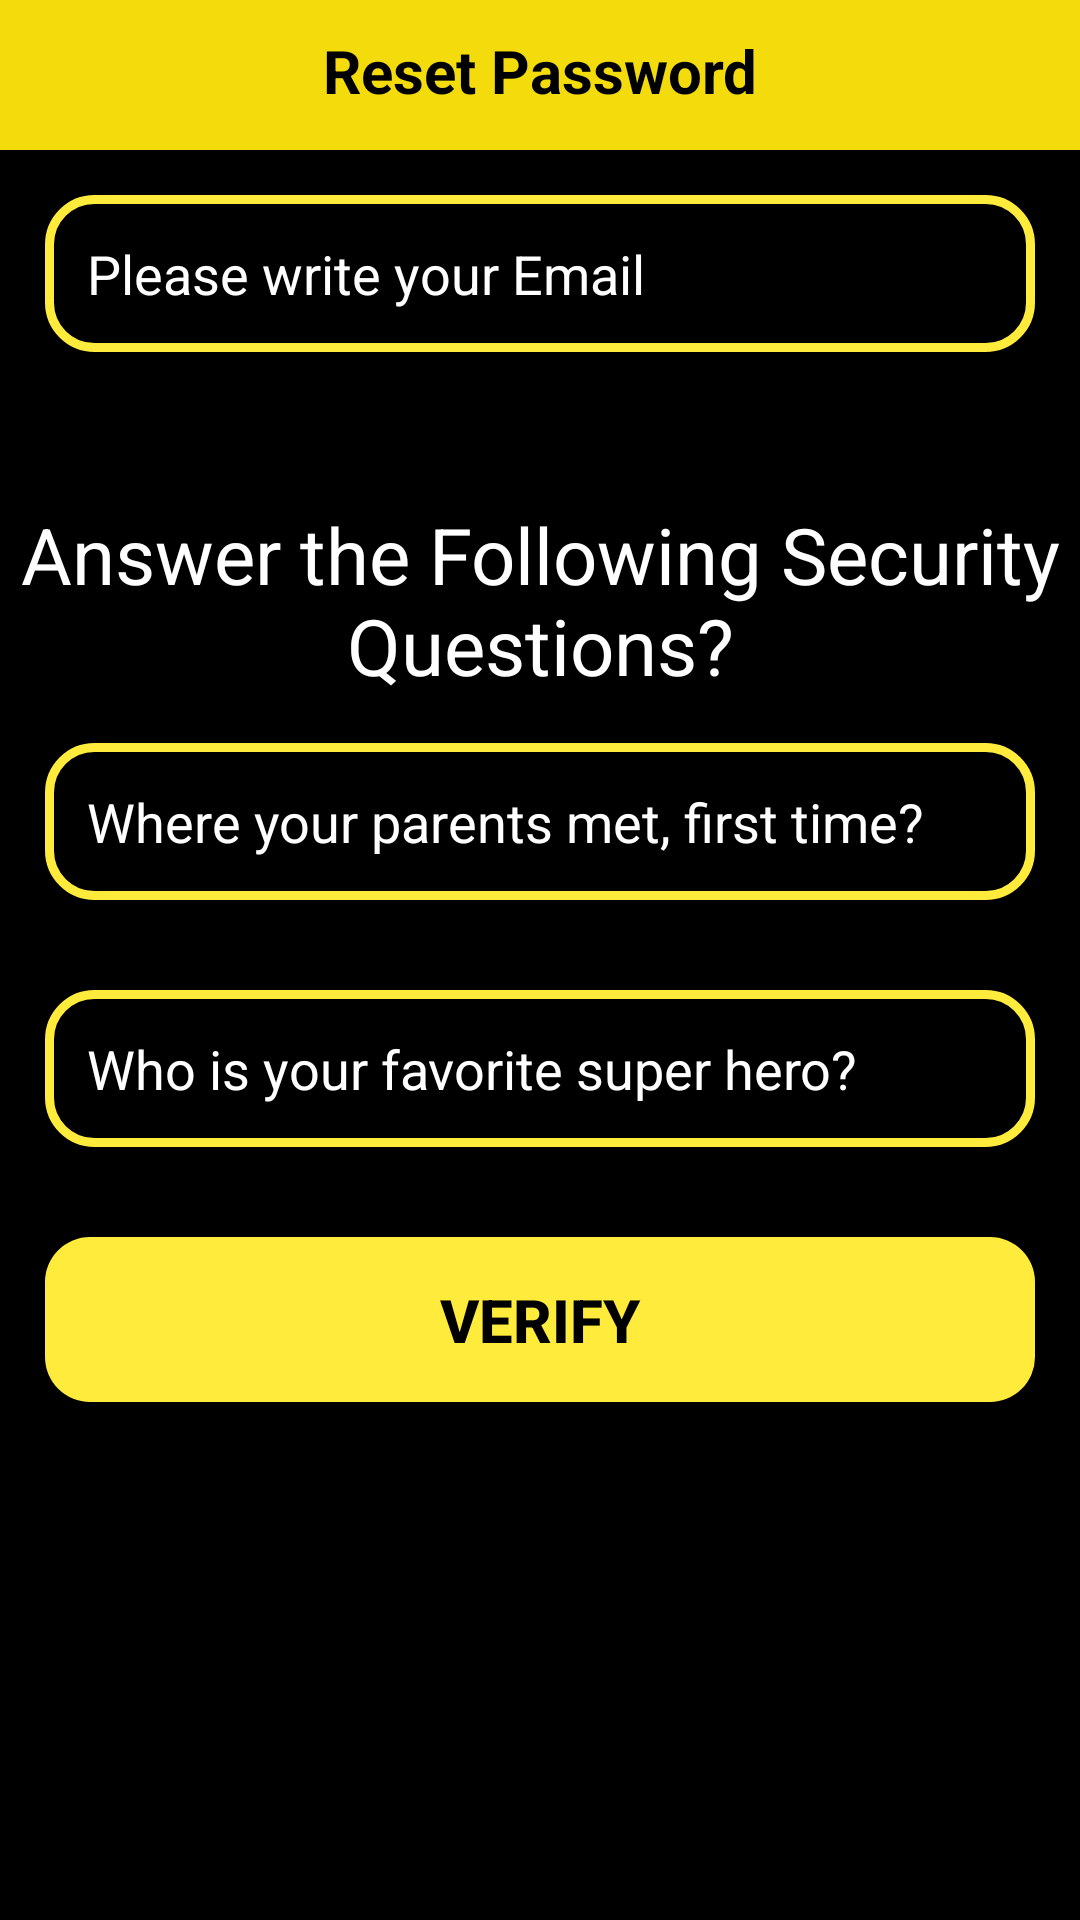

Produce the Android XML layout that renders to this screen, including the resource entries it uses.
<!-- AndroidManifest.xml: application theme Theme.MyECommerce -->
<!-- res/layout/activity_reset_password.xml -->
<?xml version="1.0" encoding="utf-8"?>
<RelativeLayout xmlns:android="http://schemas.android.com/apk/res/android"
    xmlns:app="http://schemas.android.com/apk/res-auto"
    xmlns:tools="http://schemas.android.com/tools"
    android:layout_width="match_parent"
    android:layout_height="match_parent"
    android:background="@color/black"
    tools:context=".loginandjoin.ResetPasswordActivity">


    <RelativeLayout
        android:id="@+id/relative123"
        android:layout_width="match_parent"
        android:layout_height="50dp"
        android:layout_alignParentTop="true"
        android:background="@color/ColorrprimarydArk">

        <TextView
            android:id="@+id/page_title"
            android:layout_width="match_parent"
            android:layout_height="wrap_content"
            android:layout_marginTop="10dp"
            android:text="Reset Password"
            android:textAlignment="center"
            android:textColor="@color/black"
            android:textSize="20dp"
            android:textStyle="bold" />

    </RelativeLayout>


    <EditText
        android:id="@+id/find_email"
        android:layout_width="match_parent"
        android:layout_height="wrap_content"
        android:layout_below="@+id/relative123"
        android:layout_marginStart="15dp"
        android:layout_marginTop="15dp"
        android:layout_marginEnd="15dp"
        android:layout_marginBottom="15dp"
        android:background="@drawable/inputs_design"
        android:hint="Please write your Email"
        android:padding="14dp"
        android:textColor="@color/white"
        android:textColorHint="@color/white" />

    <TextView
        android:id="@+id/title_questions"
        android:layout_width="match_parent"
        android:layout_height="wrap_content"
        android:layout_below="@+id/find_email"
        android:layout_marginTop="35dp"
        android:gravity="center"
        android:text="Answer the Following Security Questions?"
        android:textColor="@color/white"
        android:textSize="26dp"
        tools:visibility="invisible" />


    <EditText
        android:id="@+id/question_1"
        android:layout_width="match_parent"
        android:layout_height="wrap_content"
        android:layout_below="@+id/title_questions"
        android:layout_marginStart="15dp"
        android:layout_marginTop="15dp"
        android:layout_marginEnd="15dp"
        android:layout_marginBottom="15dp"
        android:background="@drawable/inputs_design"
        android:hint="Where your parents met, first time?"
        android:padding="14dp"
        android:textColor="@color/white"
        android:textColorHint="@color/white"
        tools:visibility="invisible" />

    <EditText
        android:id="@+id/question_2"
        android:layout_width="match_parent"
        android:layout_height="wrap_content"
        android:layout_below="@+id/question_1"
        android:layout_marginStart="15dp"
        android:layout_marginTop="15dp"
        android:layout_marginEnd="15dp"
        android:layout_marginBottom="15dp"
        android:background="@drawable/inputs_design"
        android:hint="Who is your favorite super hero?"
        android:padding="14dp"
        android:textColor="@color/white"
        android:textColorHint="@color/white"
        tools:visibility="invisible" />


    <Button
        android:id="@+id/verify_btn"
        android:layout_width="match_parent"
        android:layout_height="wrap_content"
        android:layout_below="@+id/question_2"
        android:layout_marginStart="15dp"
        android:layout_marginTop="15dp"
        android:layout_marginEnd="15dp"
        android:layout_marginBottom="15dp"
        android:background="@drawable/buttons"
        android:padding="14dp"
        android:text="Verify"
        android:textColor="@color/black"
        android:textSize="20dp"
        android:textStyle="bold" />

</RelativeLayout>
<!-- resources referenced by this layout -->
<resources>
  <color name="ColorrprimarydArk">#F3DB0C</color>
  <color name="black">#FF000000</color>
  <color name="white">#FFFFFFFF</color>
  <!-- drawable buttons (drawable) -->
  <?xml version="1.0" encoding="utf-8"?>
  <shape xmlns:android="http://schemas.android.com/apk/res/android">
      <solid android:color="@color/Colorrprimary"></solid>
      <corners android:radius="15dp"></corners>
  </shape>
  <!-- drawable inputs_design (drawable) -->
  <?xml version="1.0" encoding="utf-8"?>
  <shape xmlns:android="http://schemas.android.com/apk/res/android">
      <stroke
          android:width="3dp"
          android:color="@color/Colorrprimary">
  
      </stroke>
      <corners android:radius="15dp"></corners>
  </shape>
  <style name="Theme.MyECommerce" parent="Theme.AppCompat.Light.NoActionBar">
          
          <item name="colorPrimary">@color/Colorrprimary</item>
          <item name="colorPrimaryVariant">@color/Colorrprimary</item>
          <item name="colorOnPrimary">@color/white</item>
          
          <item name="colorSecondary">@color/teal_200</item>
          <item name="colorSecondaryVariant">@color/teal_700</item>
          <item name="colorOnSecondary">@color/black</item>
          
          <item name="android:statusBarColor" tools:targetApi="l">?attr/colorPrimaryVariant</item>
          
      </style>
  <color name="Colorrprimary">#FFEB3B</color>
  <color name="teal_200">#FF03DAC5</color>
  <color name="teal_700">#FF018786</color>
</resources>
